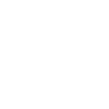
t = 0.00 s
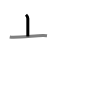
t = 1.50 s
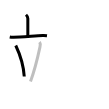
t = 3.25 s
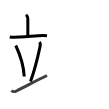
t = 4.75 s
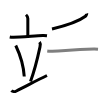
t = 6.50 s
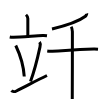
t = 8.00 s

The animated SVG that drew these frames (rendered in a browser with its animation timeline set to each time). Animation: 8 SMIL elements (animate=8); one cycle of 8.00 s.

<svg width="109px" height="109px" viewBox="0 0 px 109px" xmlns="http://www.w3.org/2000/svg" xmlns:xlink="http://www.w3.org/1999/xlink" xml:space="preserve" version="1.1"  baseProfile="full">
<path d="M25.99,14.75c1.21,1.14,1.84,2.66,1.84,3.84c0,2.69,0,10.65,0,17.96" style="fill:none;stroke:black;stroke-width:3;opacity:0">
  <animate attributeType="CSS" attributeName="opacity" from="0" to="1" begin="0s" dur="1s" repeatCount="0" fill="freeze" />
</path>
<path d="M9.75,37.07c1.2,0.25,2.6,0.29,3.79,0.25c6.75-0.21,20.11-1.2,29.28-1.7C44.8,35.5,46,35.73,47,35.86" style="fill:none;stroke:black;stroke-width:3;opacity:0">
  <animate attributeType="CSS" attributeName="opacity" from="0" to="1" begin="1s" dur="1s" repeatCount="0" fill="freeze" />
</path>
<path d="M15.75,45.5c5.5,11.56,8,23.38,8.5,31" style="fill:none;stroke:black;stroke-width:3;opacity:0">
  <animate attributeType="CSS" attributeName="opacity" from="0" to="1" begin="2s" dur="1s" repeatCount="0" fill="freeze" />
</path>
<path d="M39.56,41.94c1.07,1.34,0.6,4.13,0.38,5.19c-2.36,10.97-7.32,28.58-9.43,34.27" style="fill:none;stroke:black;stroke-width:3;opacity:0">
  <animate attributeType="CSS" attributeName="opacity" from="0" to="1" begin="3s" dur="1s" repeatCount="0" fill="freeze" />
</path>
<path d="M11.5,90.47c1.05,1.32,3.41,1.29,4.45,0.77C27.43,85.51,36.82,80.22,47,75.5" style="fill:none;stroke:black;stroke-width:3;opacity:0">
  <animate attributeType="CSS" attributeName="opacity" from="0" to="1" begin="4s" dur="1s" repeatCount="0" fill="freeze" />
</path>
<path d="M86.75,13.5c0.1,0.38-0.75,2.4-1.3,2.81C81.25,19.45,70.6,24.63,52,29" style="fill:none;stroke:black;stroke-width:3;opacity:0">
  <animate attributeType="CSS" attributeName="opacity" from="0" to="1" begin="5s" dur="1s" repeatCount="0" fill="freeze" />
</path>
<path d="M47.25,51.05c1.14,0.19,3.99,0.23,5.13,0.19c13.2-0.52,19.58-1.93,41.62-2.21c1.9-0.02,3.04,0.09,4,0.18" style="fill:none;stroke:black;stroke-width:3;opacity:0">
  <animate attributeType="CSS" attributeName="opacity" from="0" to="1" begin="6s" dur="1s" repeatCount="0" fill="freeze" />
</path>
<path d="M71.19,26.75c0.36,0.51,1.12,3.79,1.19,4.8c0.07,1.01-0.05,61.13-0.12,67.45" style="fill:none;stroke:black;stroke-width:3;opacity:0">
  <animate attributeType="CSS" attributeName="opacity" from="0" to="1" begin="7s" dur="1s" repeatCount="0" fill="freeze" />
</path>
</svg>
